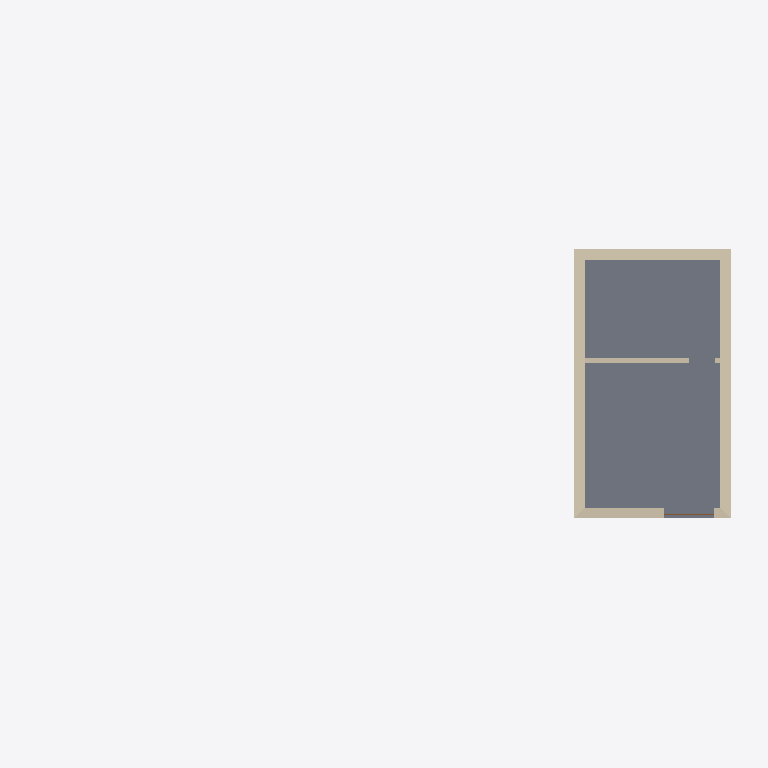
Plan cut of the same IFC building model at storey 'Sótano / local' (level -2.37 m, cut at -0.97 m), seen from above with north up, elements coloured by IFC class: 2 walls (beige), 1 slab (grey), 1 door (brown). Cut surfaces are drawn darker.
Extent 19.7 m × 9.0 m × 17.5 m (x, y, z). Storeys (6): Sótano / local at -2.37 m; Planta baja at 0.00 m; Planta 1ª at 2.93 m; Planta 2ª at 5.86 m; Planta 3ª at 8.79 m; Cubierta at 11.72 m. Elements (144): 61 IfcWall, 53 IfcWindow, 12 IfcSlab, 8 IfcDoor, 4 IfcStair, 3 IfcRailing, 1 IfcBuildingElementProxy, 1 IfcCovering, 1 IfcRoof.

HEADER;
FILE_DESCRIPTION(('ViewDefinition [CoordinationView]'),'2;1');
FILE_NAME('','2026-10-20T20:55:12',(''),(''),'IfcOpenShell 0.9.0post1+b5e509b','IfcOpenShell 0.9.0post1+b5e509b','');
FILE_SCHEMA(('IFC4'));
ENDSEC;
DATA;
#1=IFCPROJECT('2cnUEXkVfFdADyEJ5byGoP',$,'Rehabilitación de un edificio de viviendas de 1969','Estado actual. Documento de trabajo: hipótesis a verificar en obra y a firmar por técnico competente.',$,$,$,(#10),#5);
#12=IFCSITE('2d0BKKVTPCF9kgIgcw$UDr',$,'Parcela',$,$,#20,$,$,$,$,$,$,$,$);
#13=IFCBUILDING('20MpP4rHj0jBkUNcnUYtGi',$,'Edificio plurifamiliar en esquina',$,$,#25,$,$,$,$,$,$);
#26=IFCBUILDINGSTOREY('3kqiqoTSH0qvX2ugT8Ufa6',$,'Sótano / local',$,$,#92,$,$,$,-2.37);
#32=IFCBUILDINGSTOREY('25FCwTxT52KuNwtPV2y7ne',$,'Planta baja',$,$,#67,$,$,$,0.0);
#38=IFCBUILDINGSTOREY('0uf07CW9j00Qxe7lL_tBDP',$,'Planta 1ª',$,$,#72,$,$,$,2.93);
#44=IFCBUILDINGSTOREY('0_nleMua1DvByTnsgGq$3p',$,'Planta 2ª',$,$,#77,$,$,$,5.86);
#50=IFCBUILDINGSTOREY('0E89z9m7LAXem75nxBn8e7',$,'Planta 3ª',$,$,#82,$,$,$,8.79);
#56=IFCBUILDINGSTOREY('0Qa6FoN6TC5AMI0omcLt7L',$,'Cubierta',$,$,#87,$,$,$,11.72);
#1876=IFCSLAB('0MB4P4j29E_80deRNDXH0T',$,'Solera del local',$,$,#3553,#1885,$,$);
#129=IFCWALL('1mX9mEnWb2zBRgJfMCsUcP',$,'Muros de fachada 1',$,$,#3548,#138,$,$);
#143=IFCWALL('0o5e72Uj14RQv$W13Pcat1',$,'Tabiques 1',$,$,#3558,#152,$,$);
#157=IFCDOOR('0an4bRdR56p9H7G10QrCqm',$,'Puerta garaje',$,$,#3543,#166,$,$,$,$,$,$);
ENDSEC;
